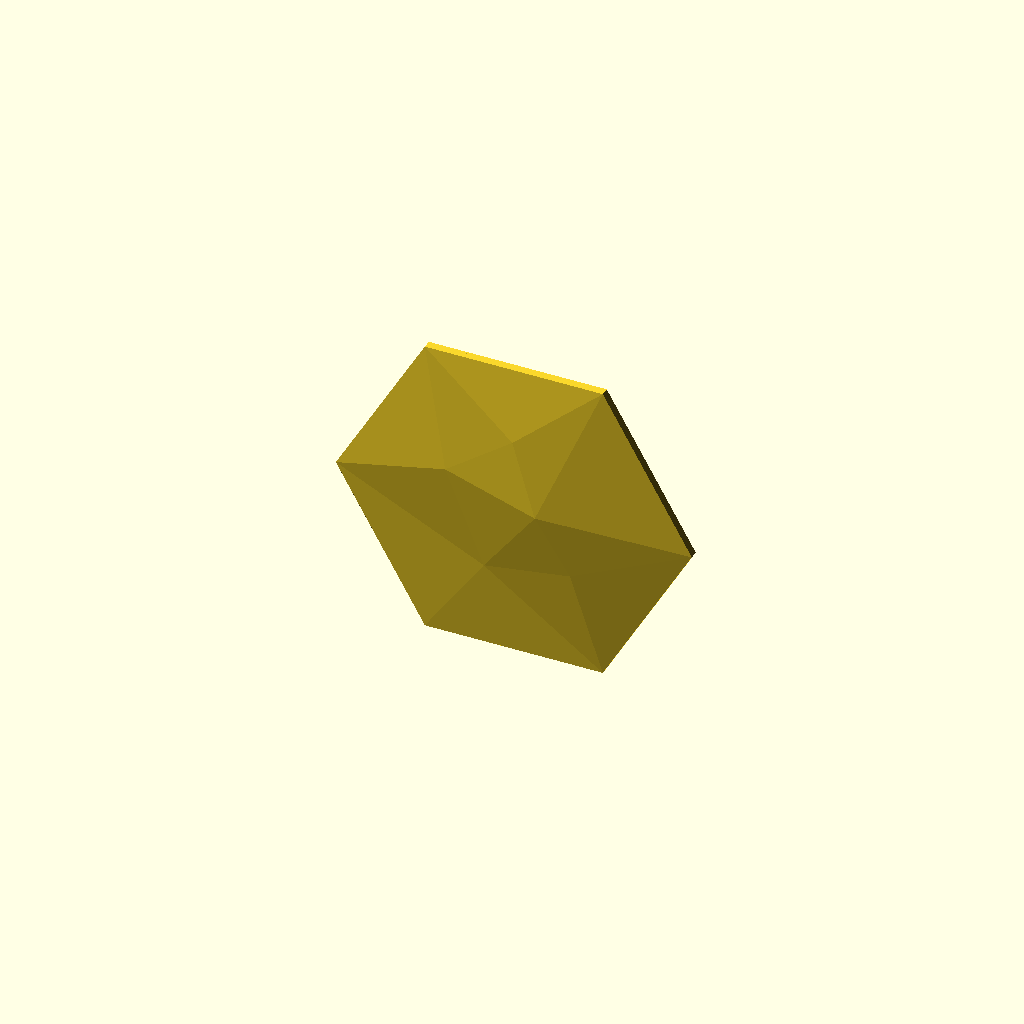
Cell 1: the model at its default parameters.
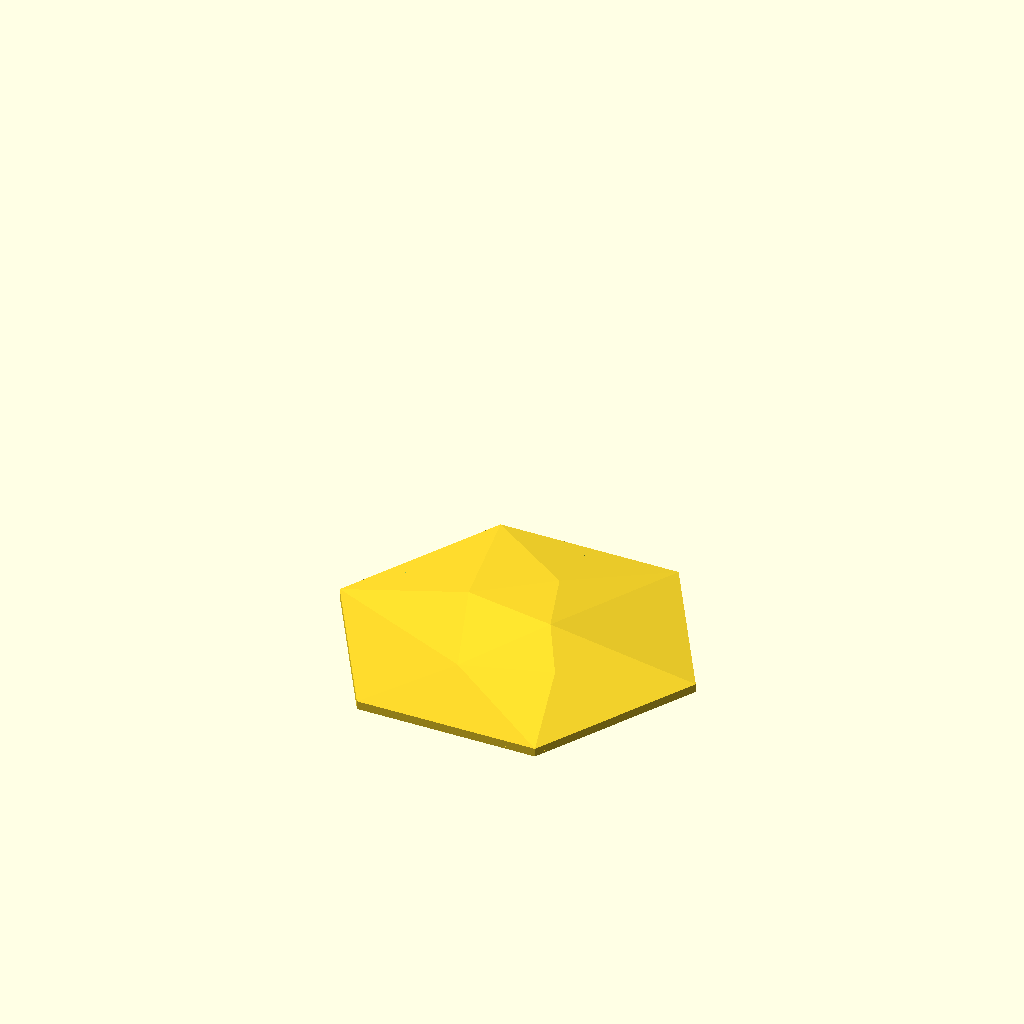
Cell 2: orient_for_print = false (everything else at default).
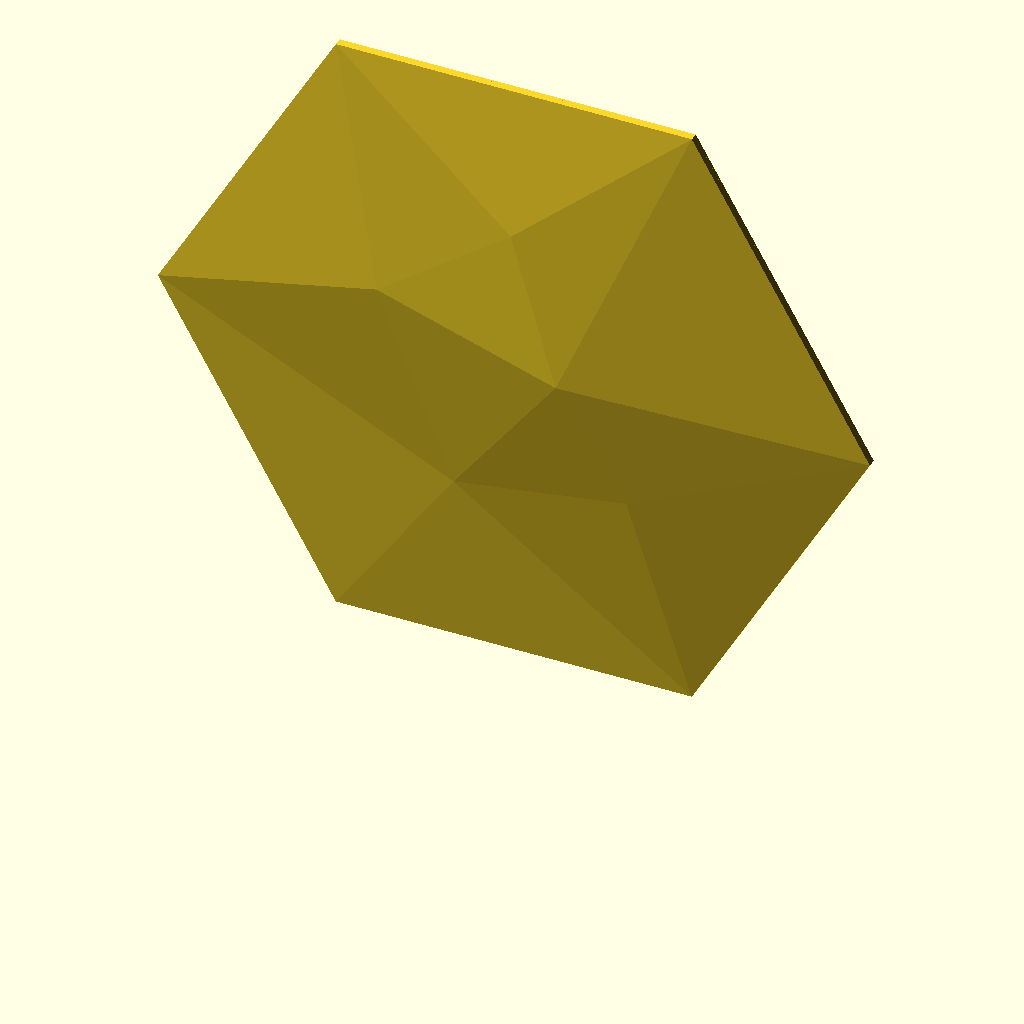
Cell 3 — size_in set to 12, the other parameters unchanged.
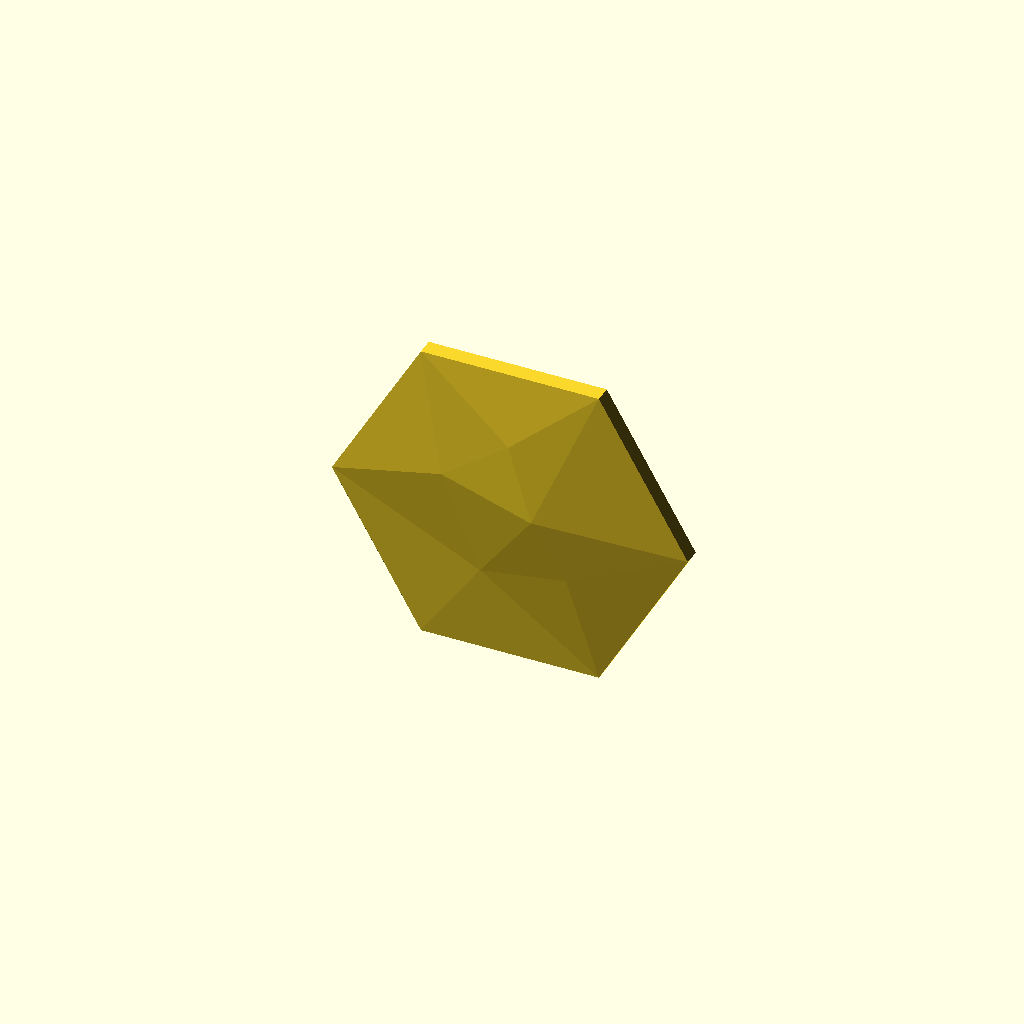
Cell 4: the same model with edge_depth = 7.2.
One fixed orthographic camera (rotation 55°, 0°, 25°; colour scheme Cornfield) for every cell.
Source of the model, projects/hex-tile/sources/scad/hex_wall_tile_v33.scad:
// Hexagon wall tile v33 — parametric rebuild of v30
// Front: identical low-poly facets to v30 (same facet angles at every size).
// Edge profile: identical on every size (edge depth, rim width) so tiles butt flush.
// Back: six corner pads for 1" (25 mm) double-sided mounting tape.
// v32: tape pads are flat plates hung from the rim with an air gap to the front skin.
// v33: thinner skin + thinner pads so the air gap is 1.4 mm even right at the edges
//      (v32 had only 0.8 mm there and showed marks along the slanted edges).
// Prints upright on a flat edge with NO supports (every downward edge is 45° or steeper).
//
// Export one size at a time, e.g.:
//   openscad -D size_in=6 -o hex_tile_v33_6in.stl hex_wall_tile_v33.scad

/* [Size] */
size_in       = 6;      // point-to-point width in inches (3, 6, 10 ...)

/* [Edge profile — keep identical across sizes] */
// Space behind the skin at the edge = edge_depth - skin; it must be >= pad_plate + pad_gap + pad_recess.
edge_depth    = 3.6;    // depth of the outer edge, back plane to front face (mm)
rim           = 2.0;    // perimeter wall thickness at the back plane (mm)

/* [Front skin] */
skin          = 1.2;    // front skin thickness (mm) — 3 lines at 0.4 mm, same on all sizes

/* [Tape pads] */
tape_width    = 25.4;   // tape width (mm)
pad_margin    = 3;      // extra pad width beyond the tape (mm)
pad_max_frac  = 0.45;   // pad never larger than this fraction of the tile radius (keeps 3" usable)
pad_plate     = 1.0;    // thickness of the pad plates (mm)
pad_gap       = 1.4;    // minimum air gap between pads and the front skin (mm) — keeps the front clean
pad_recess    = 0;      // pads set back from the rim (mm); >0 lets the rim touch the wall,
                        // but near the edges the plate is then trimmed thinner to keep pad_gap

/* [Output] */
orient_for_print = true; // stand upright on a flat edge, back facing +Y

/* [Hidden] */
R   = size_in * 25.4 / 2;         // corner radius
AP  = R * cos(30);                // apothem
PAD = min(tape_width + pad_margin, R * pad_max_frac);

// Normalised front geometry from v30 (x, y in units of R; z = relief above edge, units of R)
FP = [[1,0,0],[0.5,0.866025,0],[-0.5,0.866025,0],[-1,0,0],[-0.5,-0.866025,0],[0.5,-0.866025,0],
      [0.16,0.05,0.091654],[-0.16,-0.38,0.019428],[-0.36,0.18,0.05579],[0.34,-0.28,0.053795],[0.02,0.46,0.061766]];
FACES = [[0,6,1],[4,3,7],[5,4,7],[8,3,2],[7,3,8],[7,8,6],[5,9,0],[9,6,0],[9,7,6],[5,7,9],
         [6,8,10],[8,2,10],[6,10,1],[10,2,1],
         [1,12,11,0],[2,13,12,1],[3,14,13,2],[4,15,14,3],[5,16,15,4],[0,11,16,5],
         [11,12,13,14,15,16]];
RELIEF_MAX = 0.091654 * R;
D = edge_depth + RELIEF_MAX + 1;  // max depth used for chamfers

// Solid bounded by the faceted front (shifted by dz) and a flat back at z = zb
module body(dz = 0, zb = 0) {
    pts = concat(
        [for (p = FP) [p[0]*R, p[1]*R, edge_depth + p[2]*R + dz]],
        [for (i = [0:5]) [FP[i][0]*R, FP[i][1]*R, zb]]);
    polyhedron(points = pts, faces = FACES, convexity = 4);
}

module hex2d(apothem) { circle(r = apothem / cos(30), $fn = 6); }

// Back cavity: behind the skin, inside the rim; rim inner faces slope 45° so nothing needs support
module cavity(extra = 0) {
    H  = D + 2;
    a0 = AP - rim - extra + 1;             // apothem at z = -1
    intersection() {
        body(dz = -skin - extra, zb = -1);
        translate([0, 0, -1]) linear_extrude(height = H, scale = (a0 - H) / a0) hex2d(a0);
    }
}

// Corner pad footprint (2D), k = corner index 0..5:
// the corner region of the inner hex, PAD wide, long enough to hold a PAD x PAD square of tape
module pad_core(k) {
    U0  = (AP - rim) / cos(30);                    // inner corner distance from centre
    LEN = PAD / (2 * tan(60)) + PAD + 1;           // apex taper + full square + margin
    intersection() {
        hex2d(AP - rim + 0.3);                     // overlap 0.3 mm into the rim to fuse
        rotate(60 * k) translate([U0 - LEN, -PAD / 2]) square([LEN + 5, PAD]);
    }
}

// In-plane self-support: printed upright, a vertical plate needs every downward edge at >= 45°.
// Sweep each pad toward the nearest rim side below it at 45° (or straight down for bottom corners).
SWEEP = [[1, -1], [1, -1], [-1, -1], [-1, -1], [0, -1], [0, -1]];
module pad_fp(k) {
    intersection() {
        hex2d(AP - rim + 0.3);
        hull() { pad_core(k); translate(SWEEP[k] * R) pad_core(k); }
    }
}

module pads() {
    intersection() {
        body(dz = -skin - pad_gap, zb = -1);       // never closer than pad_gap to the skin
        translate([0, 0, pad_recess]) linear_extrude(pad_plate) for (k = [0:5]) pad_fp(k);
    }
}

module tile() {
    union() {
        difference() { body(); cavity(); }
        pads();
    }
}

if (orient_for_print)
    translate([0, 0, AP]) rotate([90, 0, 0]) tile();
else
    tile();
Customizer parameters (derived from the source; name, type, default, range or options):
size_in: number, default 6
edge_depth: number, default 3.6
rim: number, default 2
skin: number, default 1.2
tape_width: number, default 25.4
pad_margin: number, default 3
pad_max_frac: number, default 0.45
pad_plate: number, default 1
pad_gap: number, default 1.4
pad_recess: number, default 0
orient_for_print: bool, default true
